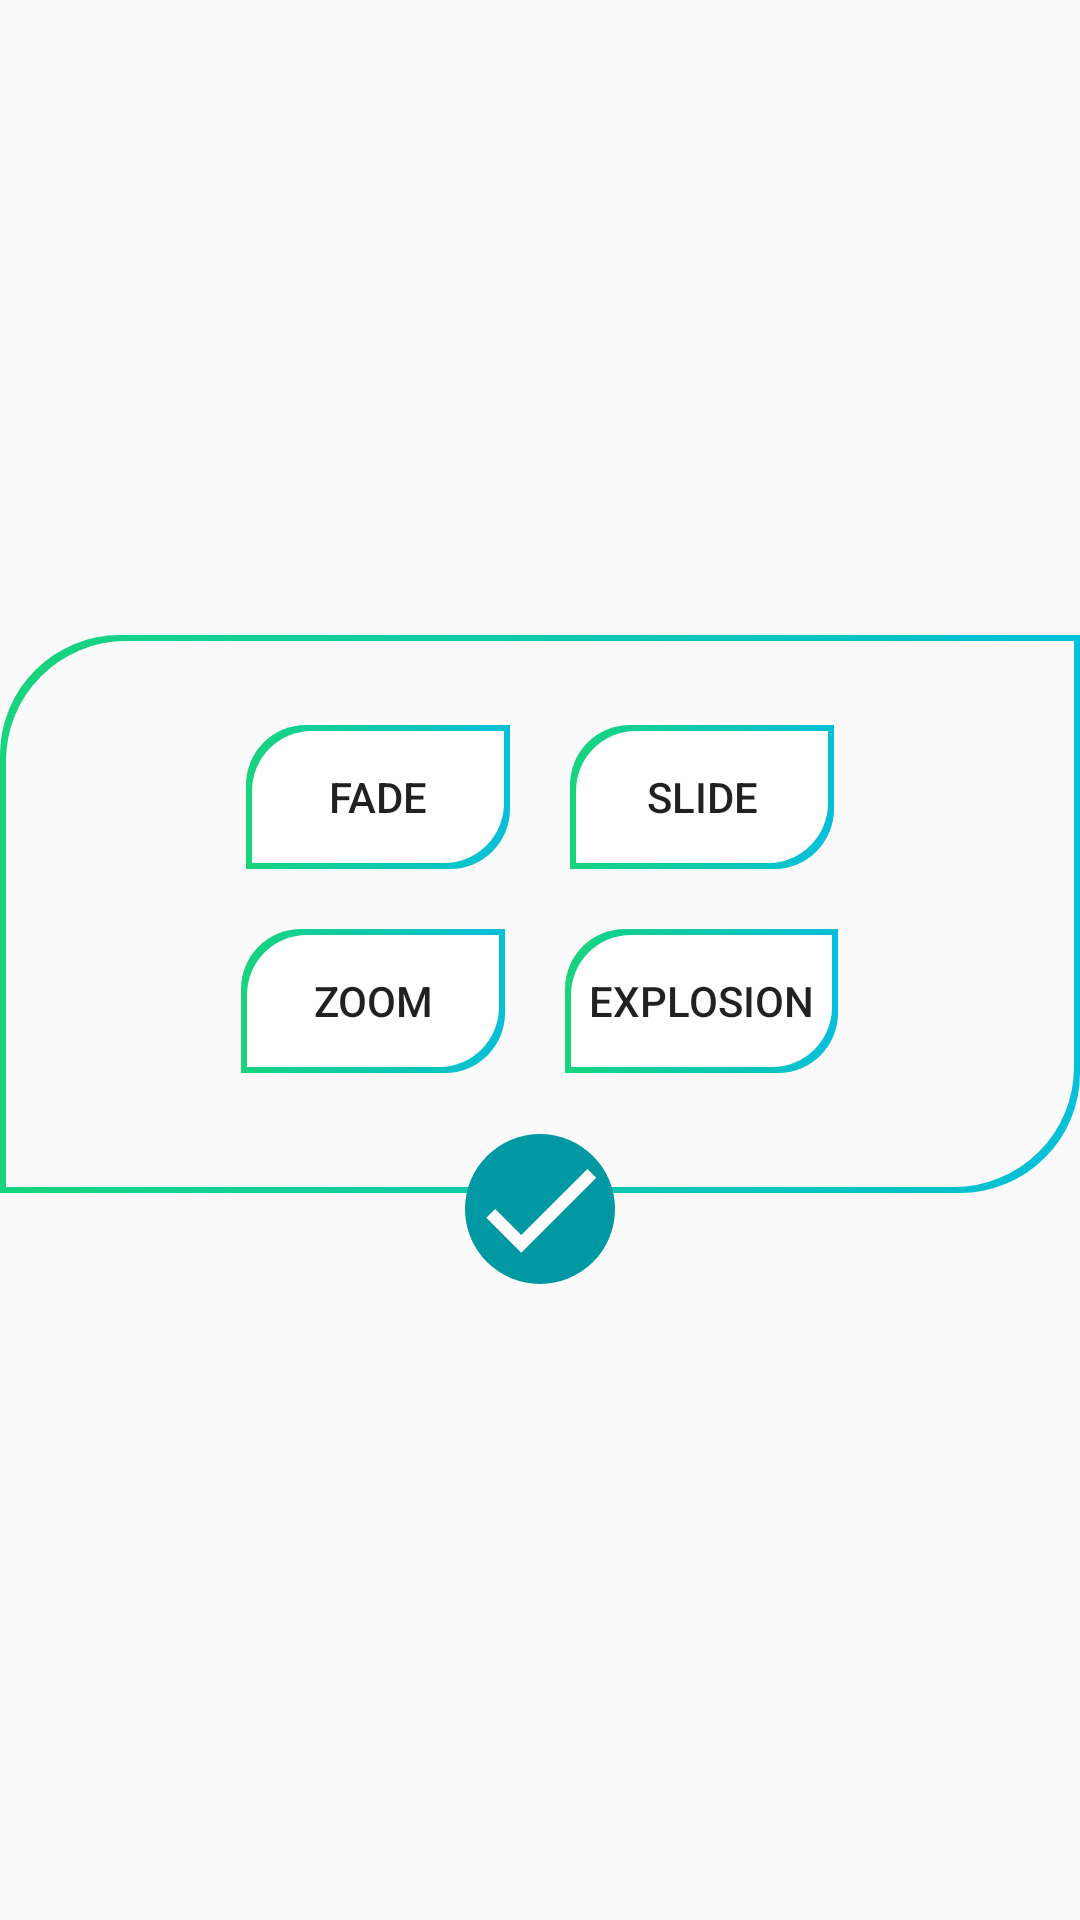

The Android layout XML behind this screen, and the referenced resources:
<!-- AndroidManifest.xml: application theme AppTheme -->
<!-- res/layout/dialog_transition_effect.xml -->
<?xml version="1.0" encoding="utf-8"?>
<LinearLayout xmlns:android="http://schemas.android.com/apk/res/android"
    android:layout_width="match_parent"
    android:layout_height="wrap_content"
    android:gravity="center"
    android:orientation="vertical"
    android:background="@android:color/transparent">

    <RelativeLayout
        android:id="@+id/rel1"
        android:layout_width="match_parent"
        android:layout_height="wrap_content"
        android:background="@drawable/border_alert">
        <LinearLayout
            android:id="@+id/line1"
            android:layout_width="wrap_content"
            android:layout_height="wrap_content"
            android:orientation="horizontal"
            android:layout_centerHorizontal="true"
            android:layout_marginTop="10dp">
            <Button
                android:id="@+id/transitionFade"
                android:layout_width="wrap_content"
                android:layout_height="wrap_content"
                android:minHeight="48dp"
                style="?borderlessButtonStyle"
                android:text="@string/transition_fade"
                android:onClick="checkedButton"
                android:background="@drawable/border_button_check"
                android:contentDescription="@string/transition_fade" />
            <Button
                android:id="@+id/transitionSlide"
                android:layout_width="wrap_content"
                android:layout_height="wrap_content"
                android:minHeight="48dp"
                style="?borderlessButtonStyle"
                android:text="@string/transition_slide"
                android:onClick="checkedButton"
                android:layout_marginStart="20dp"
                android:background="@drawable/border_button_check"
                android:contentDescription="@string/transition_slide" />
        </LinearLayout>
        <LinearLayout
            android:id="@+id/line2"
            android:layout_width="wrap_content"
            android:layout_height="wrap_content"
            android:orientation="horizontal"
            android:layout_centerHorizontal="true"
            android:layout_below="@+id/line1"
            android:layout_marginTop="20dp"
            android:layout_marginBottom="20dp">
            <Button
                android:id="@+id/transitionZoom"
                android:layout_width="wrap_content"
                android:layout_height="wrap_content"
                android:minHeight="48dp"
                android:background="@drawable/border_button_check"
                style="?borderlessButtonStyle"
                android:text="@string/transition_zoom"
                android:onClick="checkedButton"
                android:contentDescription="@string/transition_zoom" />
            <Button
                android:id="@+id/transitionExplosion"
                android:layout_width="wrap_content"
                android:layout_height="wrap_content"
                android:minHeight="48dp"
                style="?borderlessButtonStyle"
                android:text="@string/transition_explosion"
                android:onClick="checkedButton"
                android:background="@drawable/border_button_check"
                android:layout_marginStart="20dp"
                android:contentDescription="@string/transition_explosion" />
        </LinearLayout>
    </RelativeLayout>

    <Button
        android:id="@+id/btn_delete"
        style="?borderlessButtonStyle"
        android:layout_width="50dp"
        android:layout_height="50dp"
        android:layout_marginTop="-20dp"
        android:background="@drawable/check_button"
        android:contentDescription="@string/done" />

</LinearLayout>
<!-- resources referenced by this layout -->
<resources>
  <!-- drawable border_alert (drawable) -->
  <?xml version="1.0" encoding="utf-8"?>
  <layer-list
      xmlns:android="http://schemas.android.com/apk/res/android">
      <item>
          <shape android:shape="rectangle">
              <solid android:color="#fafafa"/>
              <gradient
                  android:angle="180"
                  android:type="linear"
                  android:startColor="@color/colorStartGradient"
                  android:endColor="@color/colorEndGradient"
                  />
              <corners android:topLeftRadius="40dp" android:bottomRightRadius="40dp"/>
          </shape>
      </item>
  
      <item android:bottom="2dp" android:top="2dp" android:right="2dp"
          android:left="2dp">
          <shape android:shape="rectangle">
              <solid android:color="#fafafa"/>
              <corners android:topLeftRadius="40dp" android:bottomRightRadius="40dp"/>
              <padding android:bottom="20dp"
                  android:left="20dp"
                  android:right="20dp"
                  android:top="20dp" />
          </shape>
      </item>
  
  </layer-list>
  <!-- drawable border_button_check (drawable) -->
  <?xml version="1.0" encoding="utf-8"?>
  <layer-list
      xmlns:android="http://schemas.android.com/apk/res/android">
      <item>
          <shape android:shape="rectangle">
              <solid android:color="#ffffff"/>
              <gradient
                  android:angle="180"
                  android:type="linear"
                  android:startColor="@color/colorStartGradient"
                  android:endColor="@color/colorEndGradient"
                  />
              <corners android:topLeftRadius="20dp" android:bottomRightRadius="20dp"/>
          </shape>
      </item>
  
      <item android:bottom="2dp" android:top="2dp" android:right="2dp"
          android:left="2dp">
          <shape android:shape="rectangle">
              <solid android:color="#ffffff"/>
              <corners android:topLeftRadius="20dp" android:bottomRightRadius="20dp"/>
              <padding android:left="8dp" android:right="8dp"
                  android:top="8dp" android:bottom="8dp" />
          </shape>
      </item>
  
  </layer-list>
  <!-- drawable check_button (drawable-v24) -->
  <?xml version="1.0" encoding="utf-8"?>
  <ripple xmlns:android="http://schemas.android.com/apk/res/android"
      android:color="@color/cardColor">
  
      <item
          android:id="@+id/round_background">
          <shape android:shape="oval">
              <solid
                  android:id="@+id/background_color"
                  android:color="@color/colorAccent"/>
              <size
                  android:width="120dp"
                  android:height="120dp"/>
          </shape>
      </item>
      <item
          android:drawable="@drawable/ic_check"
          android:id="@+id/drawable_image" />
  
  </ripple>
  <string name="done">Done</string>
  <string name="transition_explosion">Explosion</string>
  <string name="transition_fade">Fade</string>
  <string name="transition_slide">Slide</string>
  <string name="transition_zoom">Zoom</string>
  <style name="AppTheme" parent="Theme.AppCompat.Light.NoActionBar">
          <item name="colorPrimary">@color/colorPrimary</item>
          <item name="colorPrimaryDark">@color/colorPrimaryDark</item>
          <item name="colorAccent">@color/colorAccent</item>
      </style>
  <color name="colorStartGradient">#06bfdb</color>
  <color name="colorEndGradient">#18d47d</color>
  <color name="cardColor">#F0F0F0</color>
  <color name="colorAccent">#0099a3</color>
  <!-- drawable ic_check (drawable) -->
  <vector android:height="30dp" android:tint="#FFFDFD"
      android:viewportHeight="24" android:viewportWidth="24"
      android:width="30dp" xmlns:android="http://schemas.android.com/apk/res/android">
      <path android:fillColor="@android:color/white" android:pathData="M9,16.17L4.83,12l-1.42,1.41L9,19 21,7l-1.41,-1.41z"/>
  </vector>
  <color name="colorPrimary">#18d47d</color>
  <color name="colorPrimaryDark">#06bfdb</color>
</resources>
